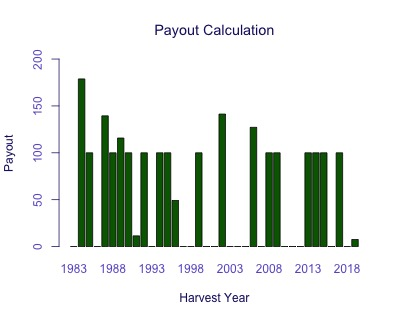

Values plotted in this chart, from the file beside it:
Harvest Year, Payout
1983, 0
1984, 178.8
1985, 100
1986, 0
1987, 139.4
1988, 100
1989, 115.8
1990, 100
1991, 11.42
1992, 100
1993, 0
1994, 100
1995, 100
1996, 49.17
1997, 0
1998, 0
1999, 100
2000, 0
2001, 0
2002, 141.3
2003, 0
2004, 0
2005, 0
2006, 127.2
2007, 0
2008, 100
2009, 100
2010, 0
2011, 0
2012, 0
2013, 100
2014, 100
2015, 100
2016, 0
2017, 100
2018, 0
2019, 7.562
